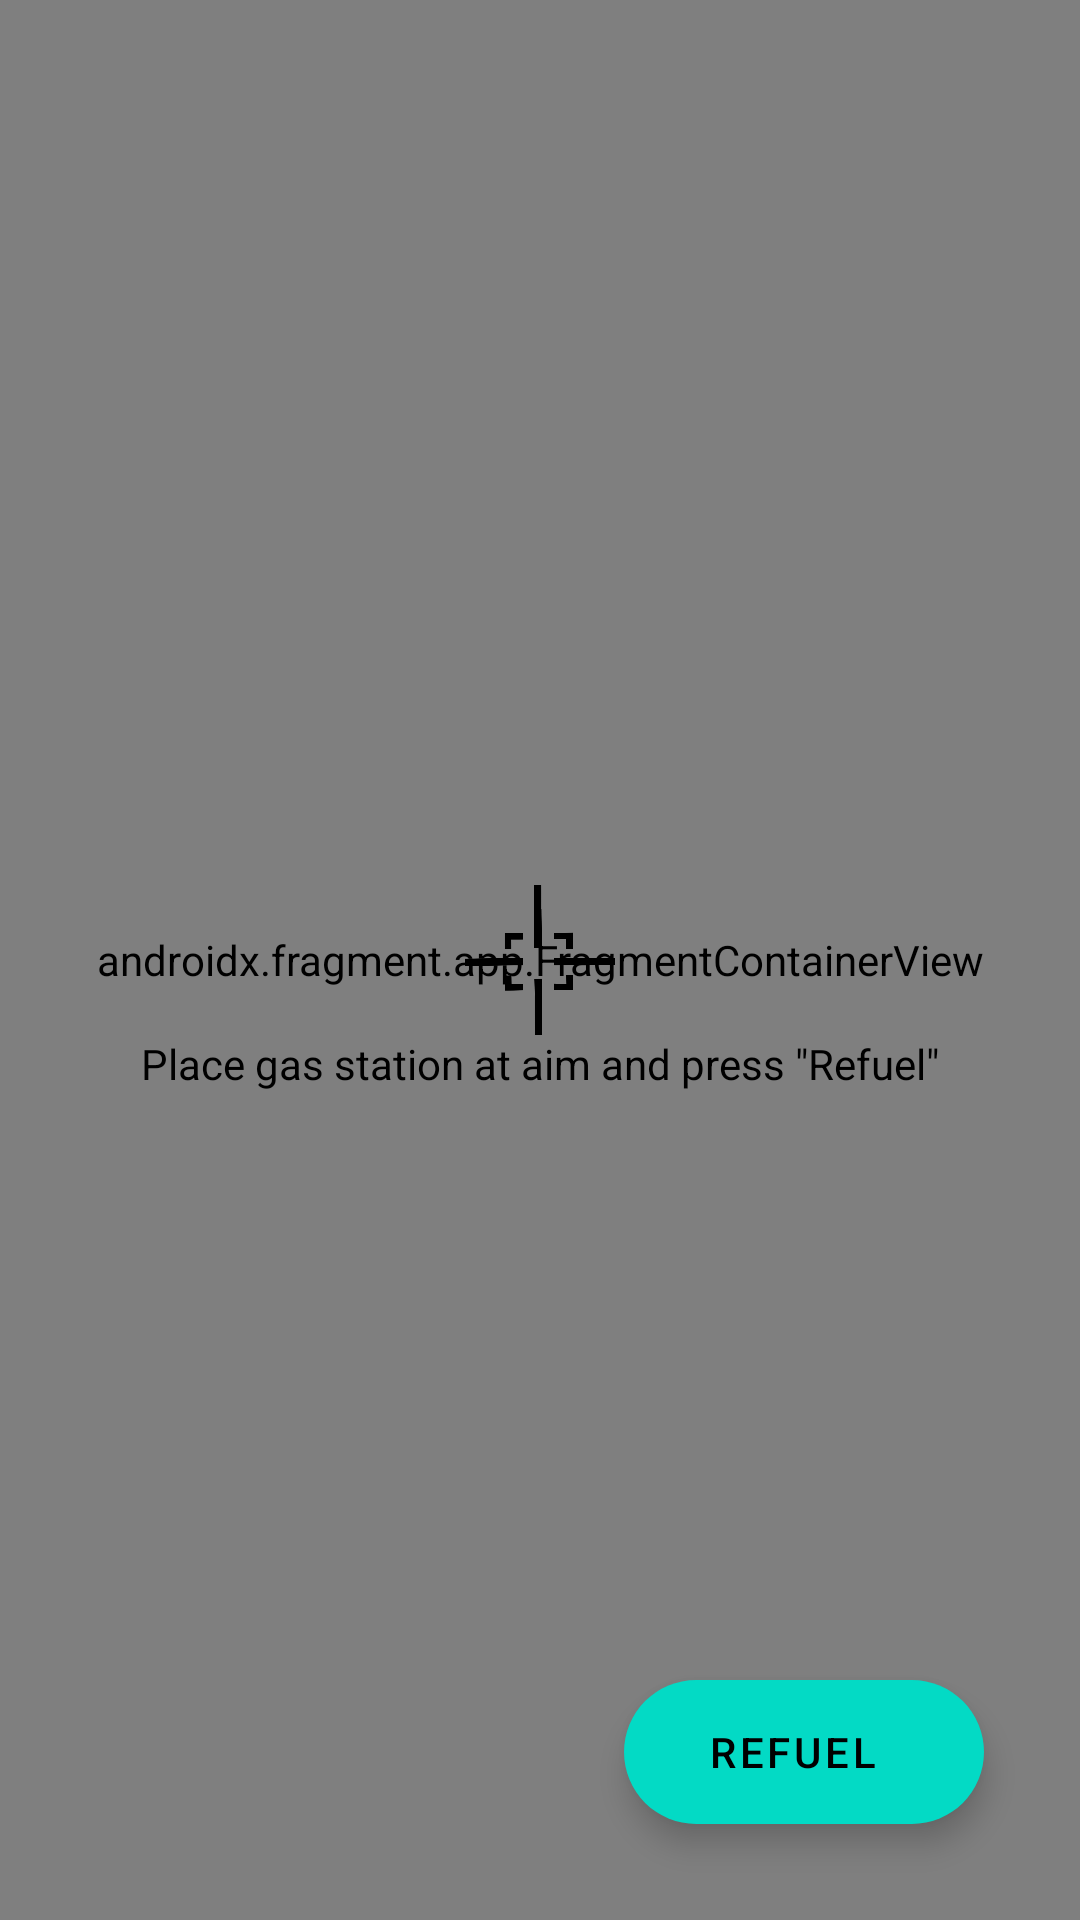

This screen was rendered from an Android layout file. Write that file and the resources it references.
<!-- AndroidManifest.xml: application theme Theme.GasStations -->
<!-- res/layout/activity_map.xml -->
<?xml version="1.0" encoding="utf-8"?>
<androidx.constraintlayout.widget.ConstraintLayout xmlns:android="http://schemas.android.com/apk/res/android"
  xmlns:app="http://schemas.android.com/apk/res-auto"
  android:layout_width="match_parent"
  android:layout_height="match_parent">

  <androidx.fragment.app.FragmentContainerView
    android:id="@+id/map"
    android:layout_width="match_parent"
    android:layout_height="match_parent"
    android:name="com.google.android.gms.maps.SupportMapFragment" />

  <ImageView
    android:id="@+id/aim"
    style="@style/aim_image_style"
    android:contentDescription="@string/aim_image"
    app:layout_constraintBottom_toBottomOf="parent"
    app:layout_constraintEnd_toEndOf="parent"
    app:layout_constraintStart_toStartOf="parent"
    app:layout_constraintTop_toTopOf="parent" />

  <TextView
    style="@style/aim_hint_style"
    android:layout_width="wrap_content"
    android:layout_height="wrap_content"
    android:text="@string/aim_to_station"
    app:layout_constraintEnd_toEndOf="parent"
    app:layout_constraintStart_toStartOf="parent"
    app:layout_constraintTop_toBottomOf="@id/aim" />

  <com.google.android.material.floatingactionbutton.ExtendedFloatingActionButton
    android:id="@+id/add_station_button"
    style="@style/floating_action_button_style"
    android:layout_width="wrap_content"
    android:layout_height="wrap_content"
    android:contentDescription="@string/add_gas_station"
    android:gravity="center"
    android:text="@string/refuel"
    app:layout_constraintBottom_toBottomOf="parent"
    app:layout_constraintEnd_toEndOf="parent" />


</androidx.constraintlayout.widget.ConstraintLayout>
<!-- resources referenced by this layout -->
<resources>
  <string name="add_gas_station">Add gas station</string>
  <string name="aim_image">Center of map</string>
  <string name="aim_to_station">Place gas station at aim and press \"Refuel\"</string>
  <string name="refuel">Refuel</string>
  <style name="aim_hint_style" parent="TextAppearance.AppCompat">
          <item name="android:forceDarkAllowed" tools:targetApi="q">false</item>
          <item name="android:textColor">@color/black</item>
      </style>
  <style name="aim_image_style">
          <item name="android:layout_width">50dp</item>
          <item name="android:layout_height">50dp</item>
          <item name="android:forceDarkAllowed" tools:targetApi="q">false</item>
          <item name="android:scaleType">fitXY</item>
          <item name="android:src">@drawable/aim_icon</item>
      </style>
  <style name="floating_action_button_style">
          <item name="android:layout_marginEnd">@dimen/floating_action_button_margin_end</item>
          <item name="android:layout_marginBottom">@dimen/floating_action_button_margin_bottom</item>
  
      </style>
  <style name="Theme.GasStations" parent="Theme.MaterialComponents.DayNight.DarkActionBar">
          
          <item name="colorPrimary">@color/purple_500</item>
          <item name="colorPrimaryVariant">@color/purple_700</item>
          <item name="colorOnPrimary">@color/white</item>
          
          <item name="colorSecondary">@color/teal_200</item>
          <item name="colorSecondaryVariant">@color/teal_700</item>
          <item name="colorOnSecondary">@color/black</item>
          
          <item name="android:statusBarColor" tools:targetApi="l">?attr/colorPrimaryVariant</item>
          
      </style>
  <!-- drawable aim_icon: png bitmap (drawable, 10384 bytes) -->
  <dimen name="floating_action_button_margin_end">32dp</dimen>
  <dimen name="floating_action_button_margin_bottom">32dp</dimen>
  <!-- not gathered from this repository: default colours our renderer supplied (Android Studio template values) -->
  <color name="purple_500">#FF6200EE</color>
  <color name="purple_700">#FF3700B3</color>
  <color name="teal_200">#FF03DAC5</color>
  <color name="teal_700">#FF018786</color>
  <color name="black">#FF000000</color>
  <color name="white">#FFFFFFFF</color>
</resources>
